Run: headless pygame with SDL's dummy video driver; simulated clock (each Clock.tick advances the game by its frame time, no real sleeping); random seed 0; keys injected as events and as key.get_pressed() state; mouse plan: one left click at the window centre at the start of phase 2, then a move to the lower-right quarter at the start of phase 3.
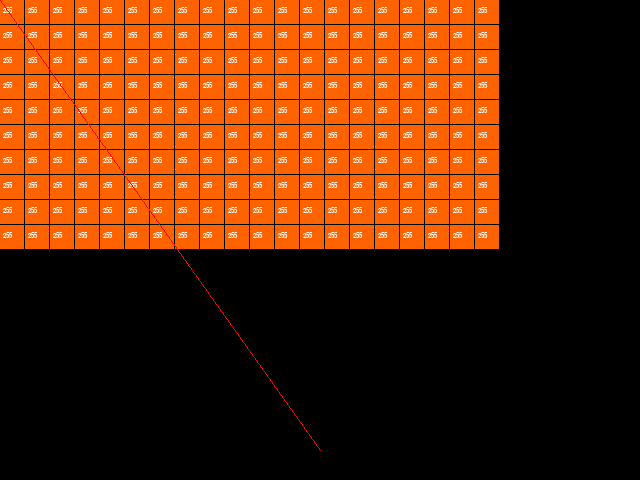
Frame 1 of 4 · flips 1–60 · no input
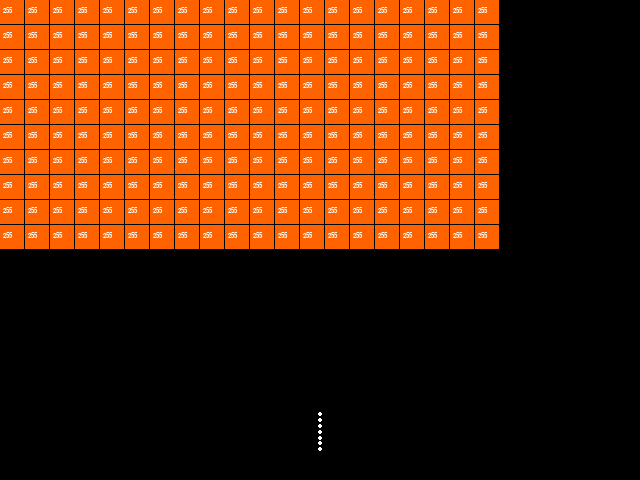
Frame 2 of 4 · flips 61–180 · clicked the window centre · tapped SPACE, RETURN · held RIGHT (→), D
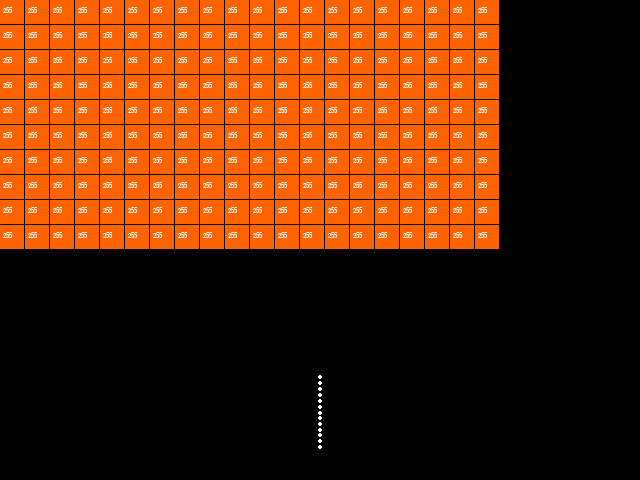
Frame 3 of 4 · flips 181–300 · moved the mouse to the lower-right quarter · held DOWN (↓), S
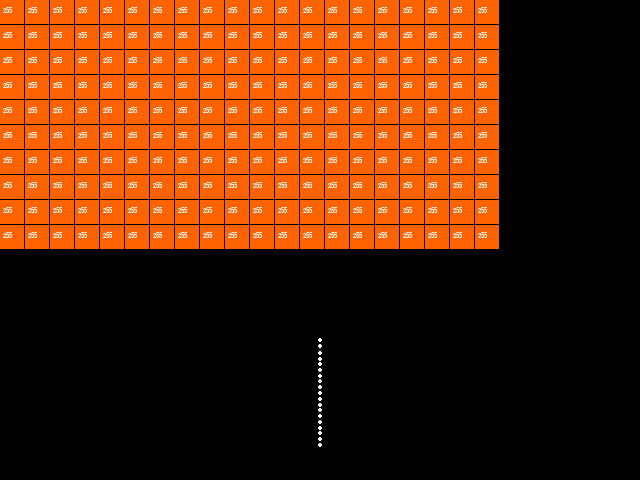
Frame 4 of 4 · flips 301–420 · held LEFT (←), A, UP (↑), W

The pygame program that drew these frames:

import pygame
import time
from pygame.locals import *

global win, font


def render_cell(x, y, value):
    global win, font
    x *= 25
    y *= 25
    g = 255 - abs((value - 127))
    g /= 255
    g *= 200
    g = int(g)
    pygame.draw.rect(win, (value, g, 255 - value), Rect(x, y, 24, 24))
    s = str(value)
    if len(s) < 3:
        s = ' ' + s
    lbl = font.render(str(value), 1, (255, 255, 255))
    win.blit(lbl, (x + 3, y + 7))

def render_all(mat):
    for y in range(len(mat)):
        for x in range(len(mat[y])):
            if mat[y][x]:
                render_cell(x, y, mat[y][x])

def render_ball(x, y):
    global win
    pygame.draw.circle(win, (255, 255, 255), (int(x), int(y)), 2)

def move_ball(x, y, dx, dy, mat):
    if ball_on_cell(x + dx, y, mat):
        return x - dx, y, -dx, dy
    if ball_on_cell(x, y + dy, mat):
        return x, y - dy, dx, -dy
    if x < 0:
        return 0, y, -dx, dy
    if x > 25 * 20:
        return 25 * 20, y, -dx, dy
    if y < 0:
        return x, 0, dx, -dy
    if y > 480:
        return x, 480, dx, -dy
    return x + dx, y + dy, dx, dy

def ball_on_cell(x, y, mat):
    try:
        x = int(x)
        y = int(y)
        if mat[y // 25][x // 25]:
            mat[y // 25][x // 25] -= 1
            if mat[y // 25][x // 25] < 0:
                mat[y // 25][x // 25] = 0
            return x // 25, y // 25
        return None
    except Exception as e:
        return None

if __name__ == '__main__':
    pygame.init()
    
    win = pygame.display.set_mode((640, 480))
    font = pygame.font.SysFont("monospace", 10)

    mat = [[255  for i in range(20)] for i in range(10)]
    #x, y, dx, dy = 320, 450, 1, 1
    nb_ball = 100
    next_loader = [(320, 450, 5, -5) for _ in range(nb_ball)]
    balls = []
    i = 0
    in_game = True
    cd = 0.05
    last = 2 * cd
    loader = []
    speed = 0
    start_speed = 1
    while in_game:
        win.fill((0, 0, 0))
        render_all(mat)
        for e in pygame.event.get():
            if e.type == QUIT:
                quit()
        for j in range(len(balls)):
            if balls[j] == None:
                continue
            ox, oy, odx, ody = balls[j]
            x, y, dx, dy = move_ball(ox, oy, odx, ody, mat)
            render_ball(x, y)
            if (y > 475):
                next_loader.append((320, 450, 5, -5))
                balls[j] = None
            else:
                #dx = ((dx > 0) - 0.5) * 2 * speed
                #dy = ((dy > 0) - 0.5) * 2 * speed
                balls[j] = x, y, dx, dy
        k = pygame.key.get_pressed()
        if k[pygame.K_SPACE]:
            for i in range(len(balls)):
                if balls[i]:
                    next_loader.append(balls[i])
                    balls[i] = None
            next_loader = loader + next_loader
            i = len(loader)
        launch, mx, my = False, 0, 0
        launch = pygame.mouse.get_pressed()[0]
        mx, my = pygame.mouse.get_pos()
        if time.time() - last > cd and i < len(loader):
            balls.append(loader[i])
            i += 1
            last = time.time()
        if i >= len(loader) and balls.count(None) == len(balls):
            dx, dy = next_loader[0][:2]
            if my > 420:
                my = 420
            dx -= mx
            dy -= my
            dx *= 1000
            dy *= 1000
            pygame.draw.line(win, (255, 0, 0), (next_loader[0][:2]), (mx - dx, my - dy))
        speed += 0.005
        if launch and i >= len(loader) and balls.count(None) == len(balls):
            balls = []
            loader = next_loader
            next_loader = []
            for j in range(len(loader)):
                x, y, dx, dy = loader[j]
                dx = mx - x
                dy = my - y
                n = (dx ** 2 + dy ** 2) ** 0.5
                dx /= n
                dy /= n
                dx *= speed
                dy *= speed
                loader[j] = x, y, dx, dy
            i = 0
            speed = start_speed
        pygame.display.flip()
